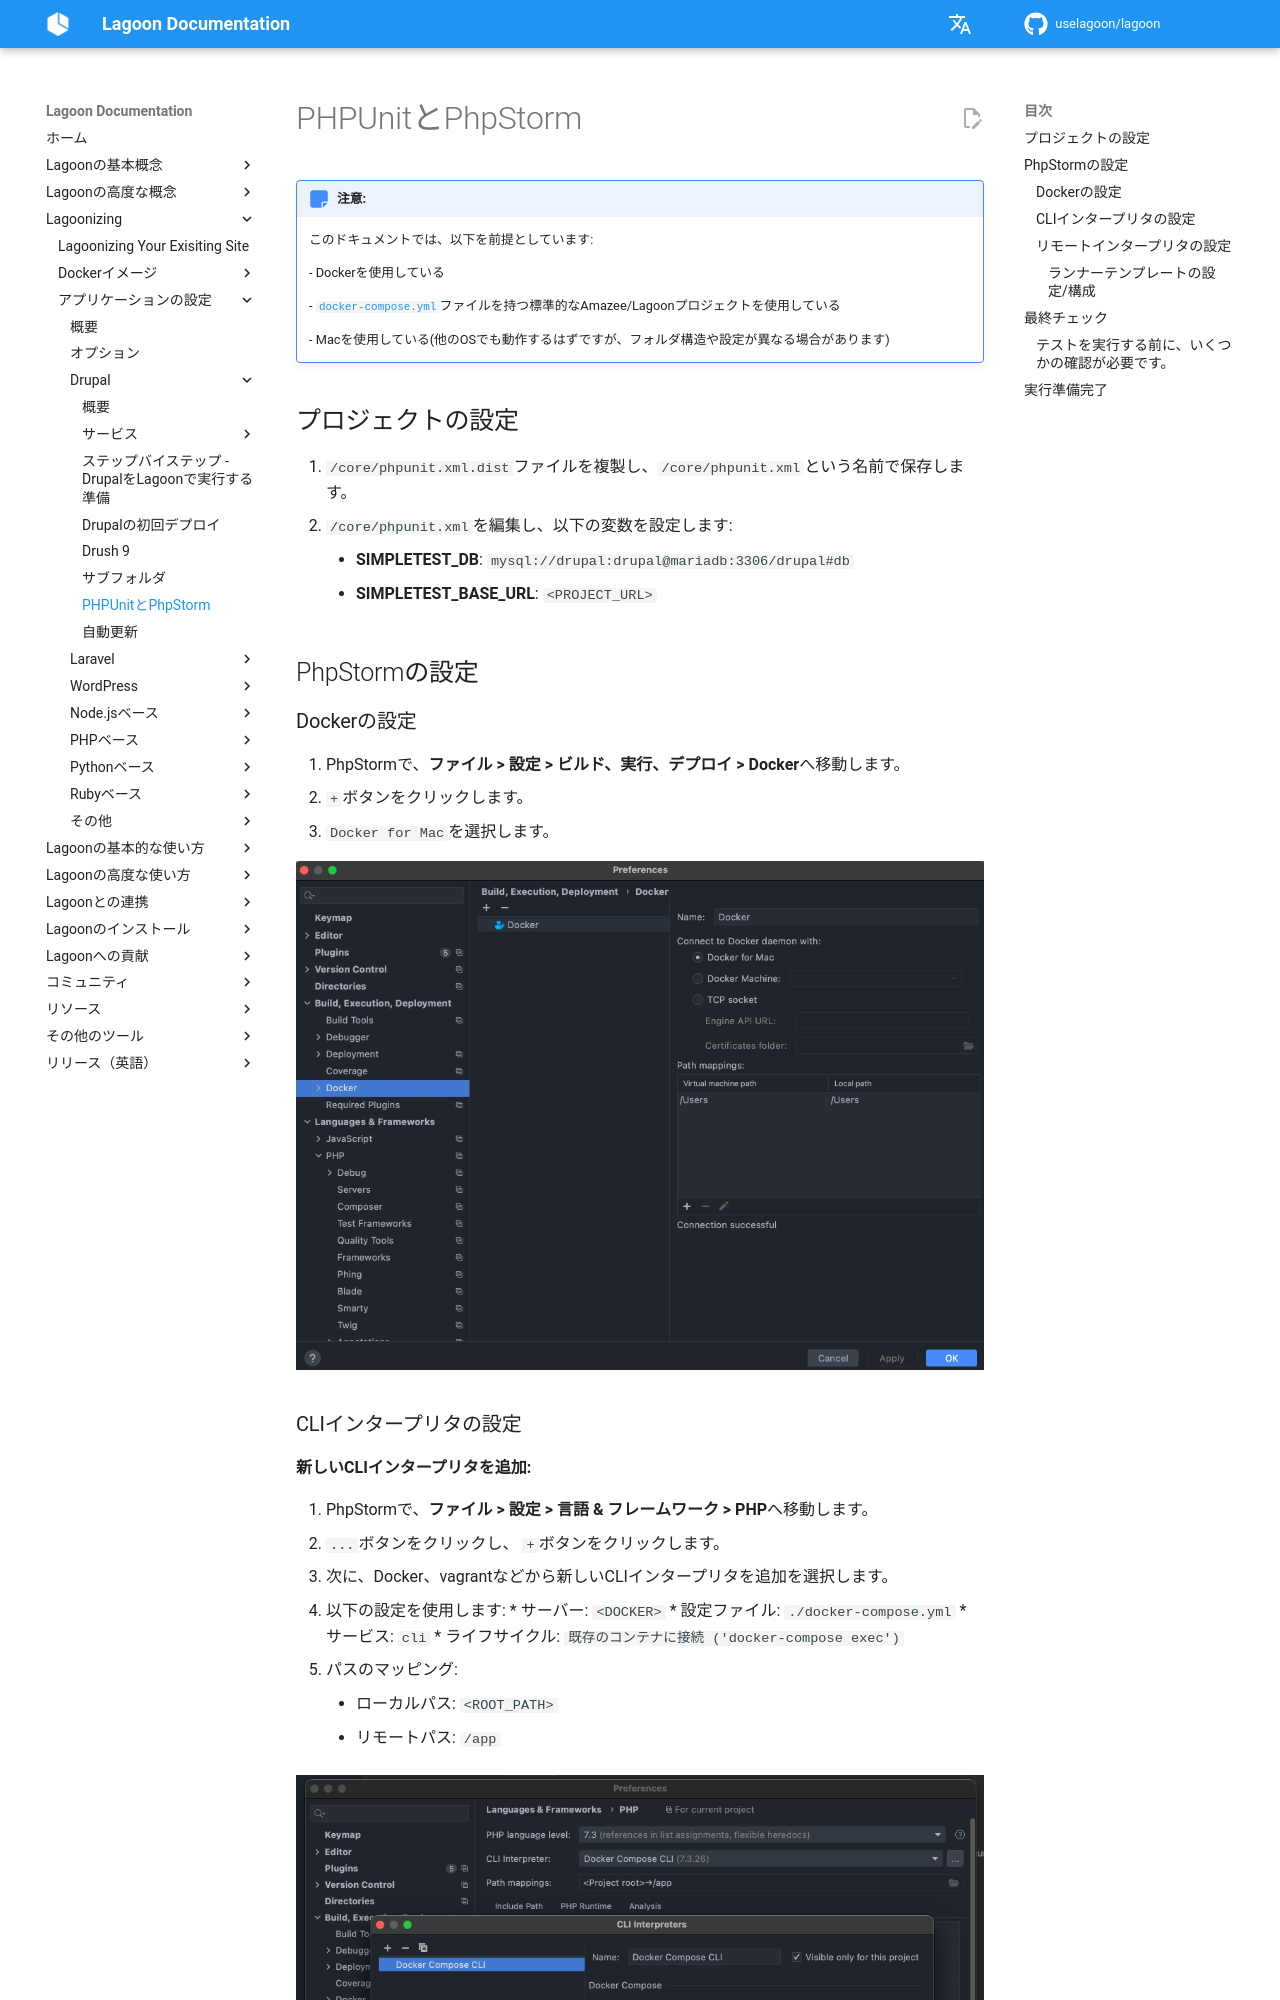

repository: uselagoon/lagoon · page: ja/applications/drupal/phpunit-and-phpstorm/index.html · generator: mkdocs

# PHPUnitとPhpStorm

!!! Note "注意:"
    このドキュメントでは、以下を前提としています:

      - Dockerを使用している

      - [`docker-compose.yml`](../../concepts-basics/docker-compose-yml.md)ファイルを持つ標準的なAmazee/Lagoonプロジェクトを使用している

      - Macを使用している(他のOSでも動作するはずですが、フォルダ構造や設定が異なる場合があります)

## プロジェクトの設定

1. `/core/phpunit.xml.dist`ファイルを複製し、`/core/phpunit.xml`という名前で保存します。
2. `/core/phpunit.xml`を編集し、以下の変数を設定します:

   * **SIMPLETEST\_DB**: `mysql://drupal:drupal@mariadb:3306/drupal#db`
   * **SIMPLETEST\_BASE\_URL**: `<PROJECT_URL>`

## PhpStormの設定

### Dockerの設定

1. PhpStormで、**ファイル &gt; 設定 &gt; ビルド、実行、デプロイ &gt; Docker**へ移動します。
2. `+`ボタンをクリックします。
3. `Docker for Mac`を選択します。

![Dockerの設定](../../images/1-docker-setup.png)
